Labelled photos from "Daun Kentang", an image-classification folder in torangsitungkir93/Skripsi-CNN-Daun-Kentang. The possible labels are: early blight, healthy, late blight.

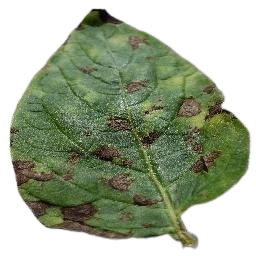
Label: early blight

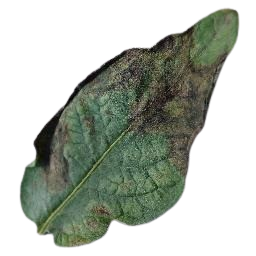
Label: late blight

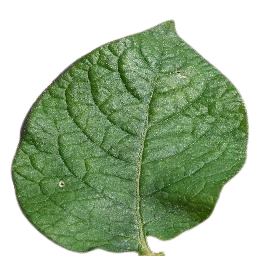
Label: healthy

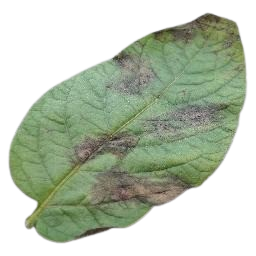
Label: late blight

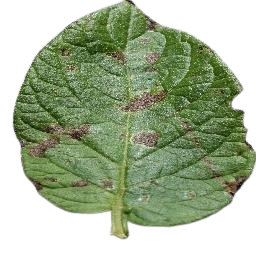
Label: early blight

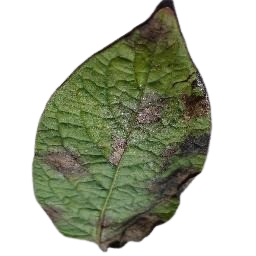
Label: late blight
